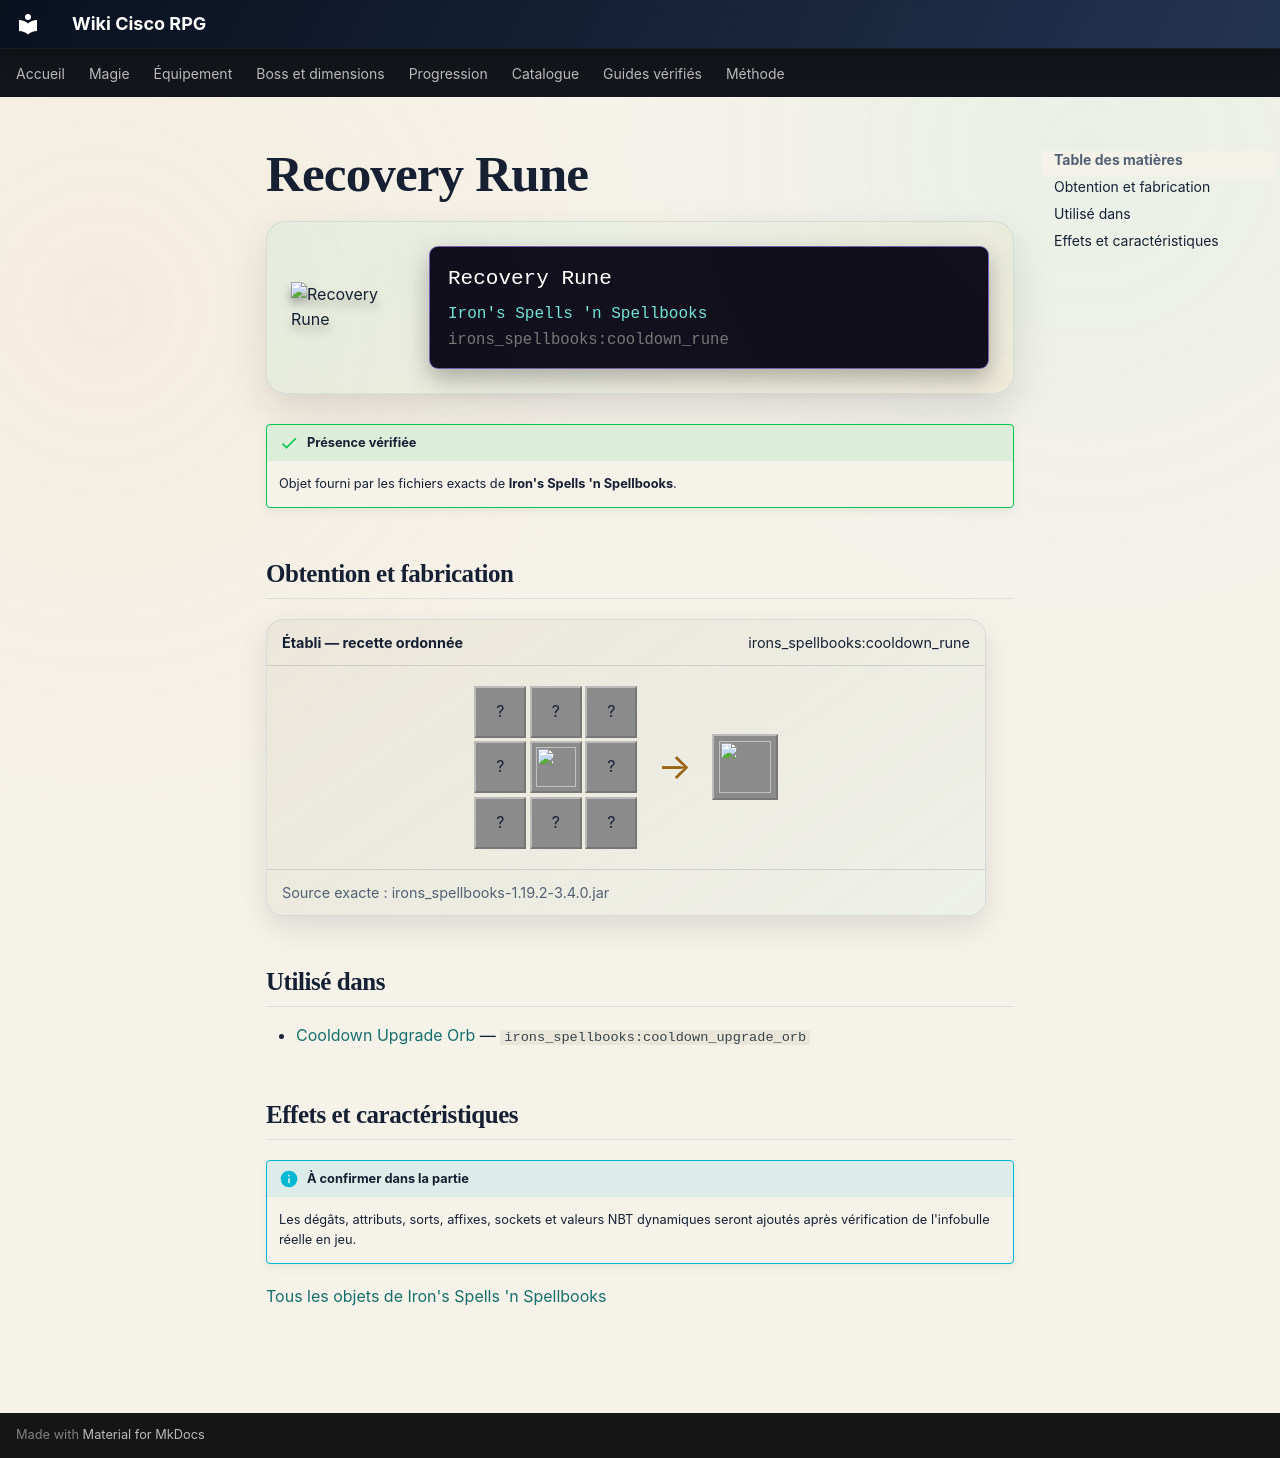

repository: Kloups-Dev/wiki-cisco-rpg · page: catalogue/objets/irons_spellbooks/cooldown_rune/index.html · generator: mkdocs

# Recovery Rune

<div class="mc-item-showcase">
<img class="mc-item-icon" src="../../../../assets/generated/items/irons_spellbooks/cooldown_rune.png" alt="Recovery Rune">
<div class="mc-tooltip-card">
<div class="mc-tooltip-card__name">Recovery Rune</div>
<div class="mc-tooltip-card__mod">Iron&#x27;s Spells &#x27;n Spellbooks</div>
<div class="mc-tooltip-card__id">irons_spellbooks:cooldown_rune</div>
</div>
</div>

!!! success "Présence vérifiée"
    Objet fourni par les fichiers exacts de **Iron's Spells 'n Spellbooks**.

## Obtention et fabrication

<div class="jei-recipe"><div class="jei-recipe__head"><strong>Établi — recette ordonnée</strong><span>irons_spellbooks:cooldown_rune</span></div><div class="jei-recipe__body"><div class="jei-grid"><span class="jei-slot" title="Phantom Membrane (minecraft:phantom_membrane)">?</span><span class="jei-slot" title="Phantom Membrane (minecraft:phantom_membrane)">?</span><span class="jei-slot" title="Phantom Membrane (minecraft:phantom_membrane)">?</span><span class="jei-slot" title="Phantom Membrane (minecraft:phantom_membrane)">?</span><a class="jei-slot" href="../../../../catalogue/objets/irons_spellbooks/blank_rune/" title="Blank Runestone (irons_spellbooks:blank_rune)"><img src="../../../../assets/generated/items/irons_spellbooks/blank_rune.png" alt="" loading="lazy"></a><span class="jei-slot" title="Phantom Membrane (minecraft:phantom_membrane)">?</span><span class="jei-slot" title="Phantom Membrane (minecraft:phantom_membrane)">?</span><span class="jei-slot" title="Phantom Membrane (minecraft:phantom_membrane)">?</span><span class="jei-slot" title="Phantom Membrane (minecraft:phantom_membrane)">?</span></div><span class="jei-arrow">→</span><span class="jei-slot jei-slot--result"><img src="../../../../assets/generated/items/irons_spellbooks/cooldown_rune.png" alt=""></span></div><div class="jei-recipe__source">Source exacte : irons_spellbooks-1.19.2-3.4.0.jar</div></div>

## Utilisé dans

- [Cooldown Upgrade Orb](../../../catalogue/objets/irons_spellbooks/cooldown_upgrade_orb.md) — <code>irons_spellbooks:cooldown_upgrade_orb</code>

## Effets et caractéristiques

!!! info "À confirmer dans la partie"
    Les dégâts, attributs, sorts, affixes, sockets et valeurs NBT dynamiques seront ajoutés après vérification de l'infobulle réelle en jeu.

[Tous les objets de Iron's Spells 'n Spellbooks](../../../contenu/irons-spells.md)
